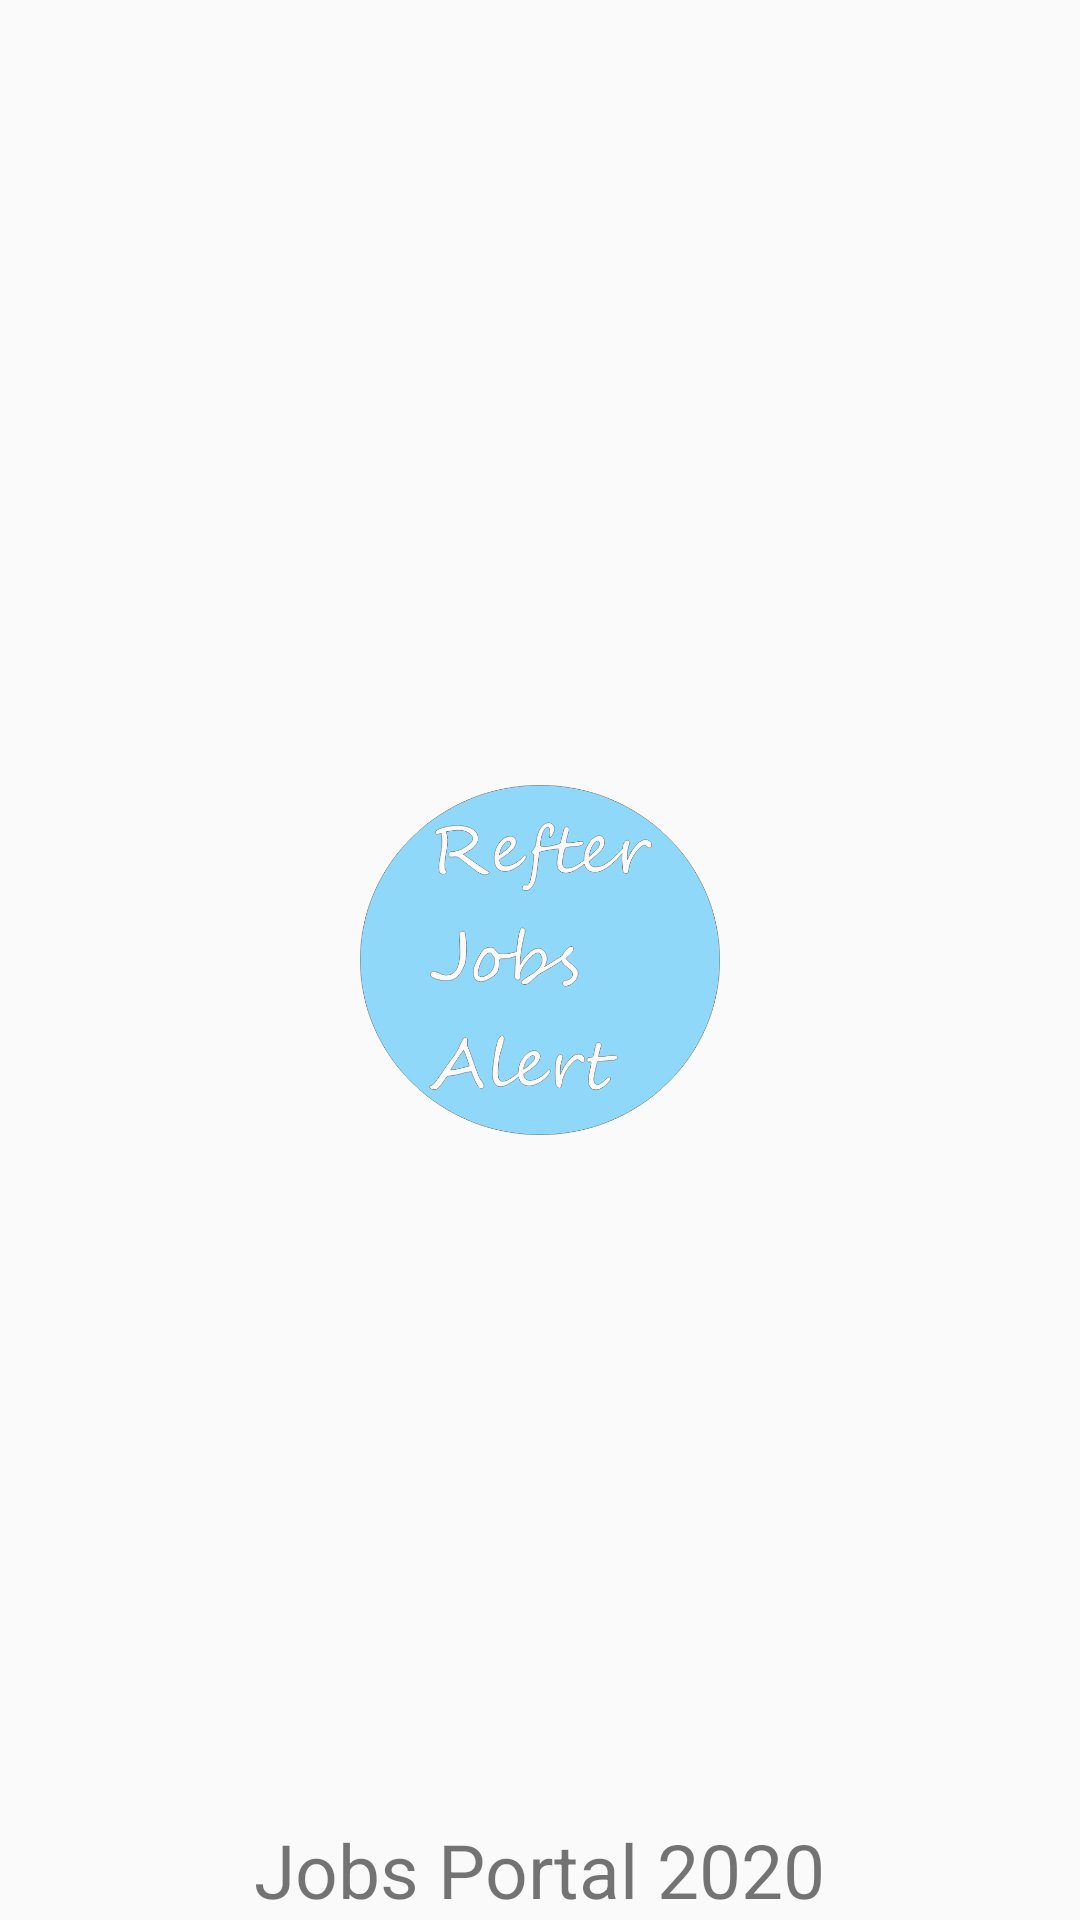

Write the Android layout XML for this screen, with the resource values it uses.
<!-- AndroidManifest.xml: application theme AppTheme -->
<!-- res/layout/activity_splash.xml -->
<?xml version="1.0" encoding="utf-8"?>
<androidx.constraintlayout.motion.widget.MotionLayout xmlns:android="http://schemas.android.com/apk/res/android"
    xmlns:app="http://schemas.android.com/apk/res-auto"
    xmlns:tools="http://schemas.android.com/tools"
    android:layout_width="match_parent"
    android:id="@+id/motionlayout"
    android:layout_height="match_parent"
    app:layoutDescription="@xml/activity_main_scene"
    tools:context=".SplashActivity">

    <ImageView
        android:id="@+id/imageView"
        android:layout_width="120dp"
        android:layout_height="120dp"
        app:layout_constraintBottom_toBottomOf="parent"
        app:layout_constraintEnd_toEndOf="parent"
        app:layout_constraintStart_toStartOf="parent"
        app:layout_constraintTop_toTopOf="parent"
      android:src="@drawable/splash" />

    <TextView
        android:id="@+id/textView2"
        android:layout_width="wrap_content"
        android:layout_height="wrap_content"
        android:text="Jobs Portal 2020"
        android:textSize="25sp"
        app:layout_constraintBottom_toBottomOf="parent"
        app:layout_constraintEnd_toEndOf="parent"
        app:layout_constraintStart_toStartOf="parent"
        />

</androidx.constraintlayout.motion.widget.MotionLayout>
<!-- resources referenced by this layout -->
<resources>
  <!-- drawable splash: png bitmap (drawable, 95440 bytes) -->
  <style name="AppTheme" parent="Theme.AppCompat.Light.NoActionBar">
          
          <item name="colorPrimary">@color/colorPrimary</item>
          <item name="colorPrimaryDark">@color/colorPrimaryDark</item>
          <item name="colorAccent">@color/colorAccent</item>
      </style>
  <color name="colorPrimary">#6200EE</color>
  <color name="colorPrimaryDark">#14F4E0</color>
  <color name="colorAccent">#03DAC5</color>
</resources>
